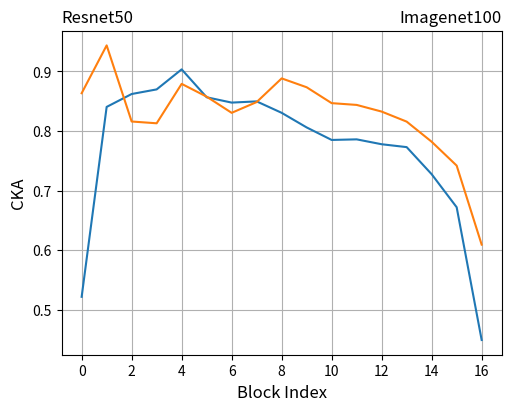

This chart was generated by the following Python code:
import matplotlib.pyplot as plt
import tqdm

if __name__ == '__main__':
    # baseline = [0.77720106, 0.9027923, 0.93553984, 0.9530828, 0.9843759, 0.9255388, 0.90468335, 0.9038323, 0.9004502,
    #             0.8737948, 0.8530644, 0.86466086, 0.8662614, 0.8578013, 0.79811126, 0.7241028, 0.56179476]
    # baseline = [0.56441814, 0.901055, 0.92424685, 0.9319522, 0.9567807, 0.9206414, 0.91153145, 0.91597825, 0.89106226,
    #             0.8644485, 0.83637595, 0.82349586, 0.8072005, 0.81212515, 0.7608241, 0.6475792, 0.4481903]
    baseline=[0.5217265, 0.84044707, 0.8621084, 0.8698506, 0.9034742, 0.85664743, 0.84769034, 0.8497274, 0.8305221, 0.8060081, 0.78501016, 0.78600293, 0.777805, 0.7729695, 0.7274897, 0.67207044, 0.44927087]
    top=[0.49335366, 0.87244684, 0.918184, 0.9266268, 0.9128299, 0.92045224, 0.90888965, 0.9026822, 0.8848134, 0.8772897, 0.87315214, 0.86943644, 0.86870414, 0.8621362, 0.85267985, 0.8338663, 0.72552055]
    # top=[0.87736046, 0.87244684, 0.918184, 0.9266268, 0.9128299, 0.92045224, 0.90888965, 0.9026822, 0.8848134, 0.8772897, 0.87315214, 0.86943644, 0.86870414, 0.8621362, 0.85267985, 0.8338663, 0.72552055]

    msc = [0.8838564, 0.9789435, 0.8894316, 0.8876862, 0.9179047, 0.90681535, 0.8862407, 0.9042726, 0.9248213,
           0.90901494, 0.87998414, 0.8643188, 0.850467, 0.8399346, 0.8195594, 0.75693095, 0.6708553]
    msc=[0.8634358, 0.94369876, 0.81595486, 0.8129707, 0.87913734, 0.8576591, 0.8305283, 0.8486107, 0.8883139, 0.87344, 0.8467736, 0.84380245, 0.83260703, 0.815776, 0.7819937, 0.7419545, 0.60931206]
    msc2 = [0.74638385, 0.932775, 0.8432576, 0.9555851, 0.9595746, 0.8798799, 0.8258886, 0.79888946, 0.82203156,
            0.8378746, 0.81841093, 0.815157, 0.83050746, 0.7711535, 0.86765826, 0.83113533, 0.8400831]
    msc3 = [0.75253665, 0.90540105, 0.9365608, 0.58071893, 0.79839915, 0.7611071, 0.74646425, 0.3178838, 0.23853931,
            0.20858005, 0.19507046, 0.18455009, 0.17904072, 0.19950123, 0.18176273, 0.12592436, 0.84232354]



    fig, axs = plt.subplots(1, 1, layout='constrained', figsize=(4 / 0.8, 4))
    # , figsize = (40, 5)
    ax = axs
    ax.set_xlabel("Block Index", fontsize=12)
    ax.set_ylabel("CKA", fontsize=12)
    ax.set_title(f"Imagenet100", fontsize=12, loc='right')
    ax.set_title(f"Resnet50", fontsize=12, loc='left')
    ax.plot(baseline)
    ax.plot(msc)
    # ax.plot(top)
    # ax.plot(msc2)
    # ax.plot(msc3)
    ax.grid()

    plt.show()
    fig.savefig('resnet50.png')
